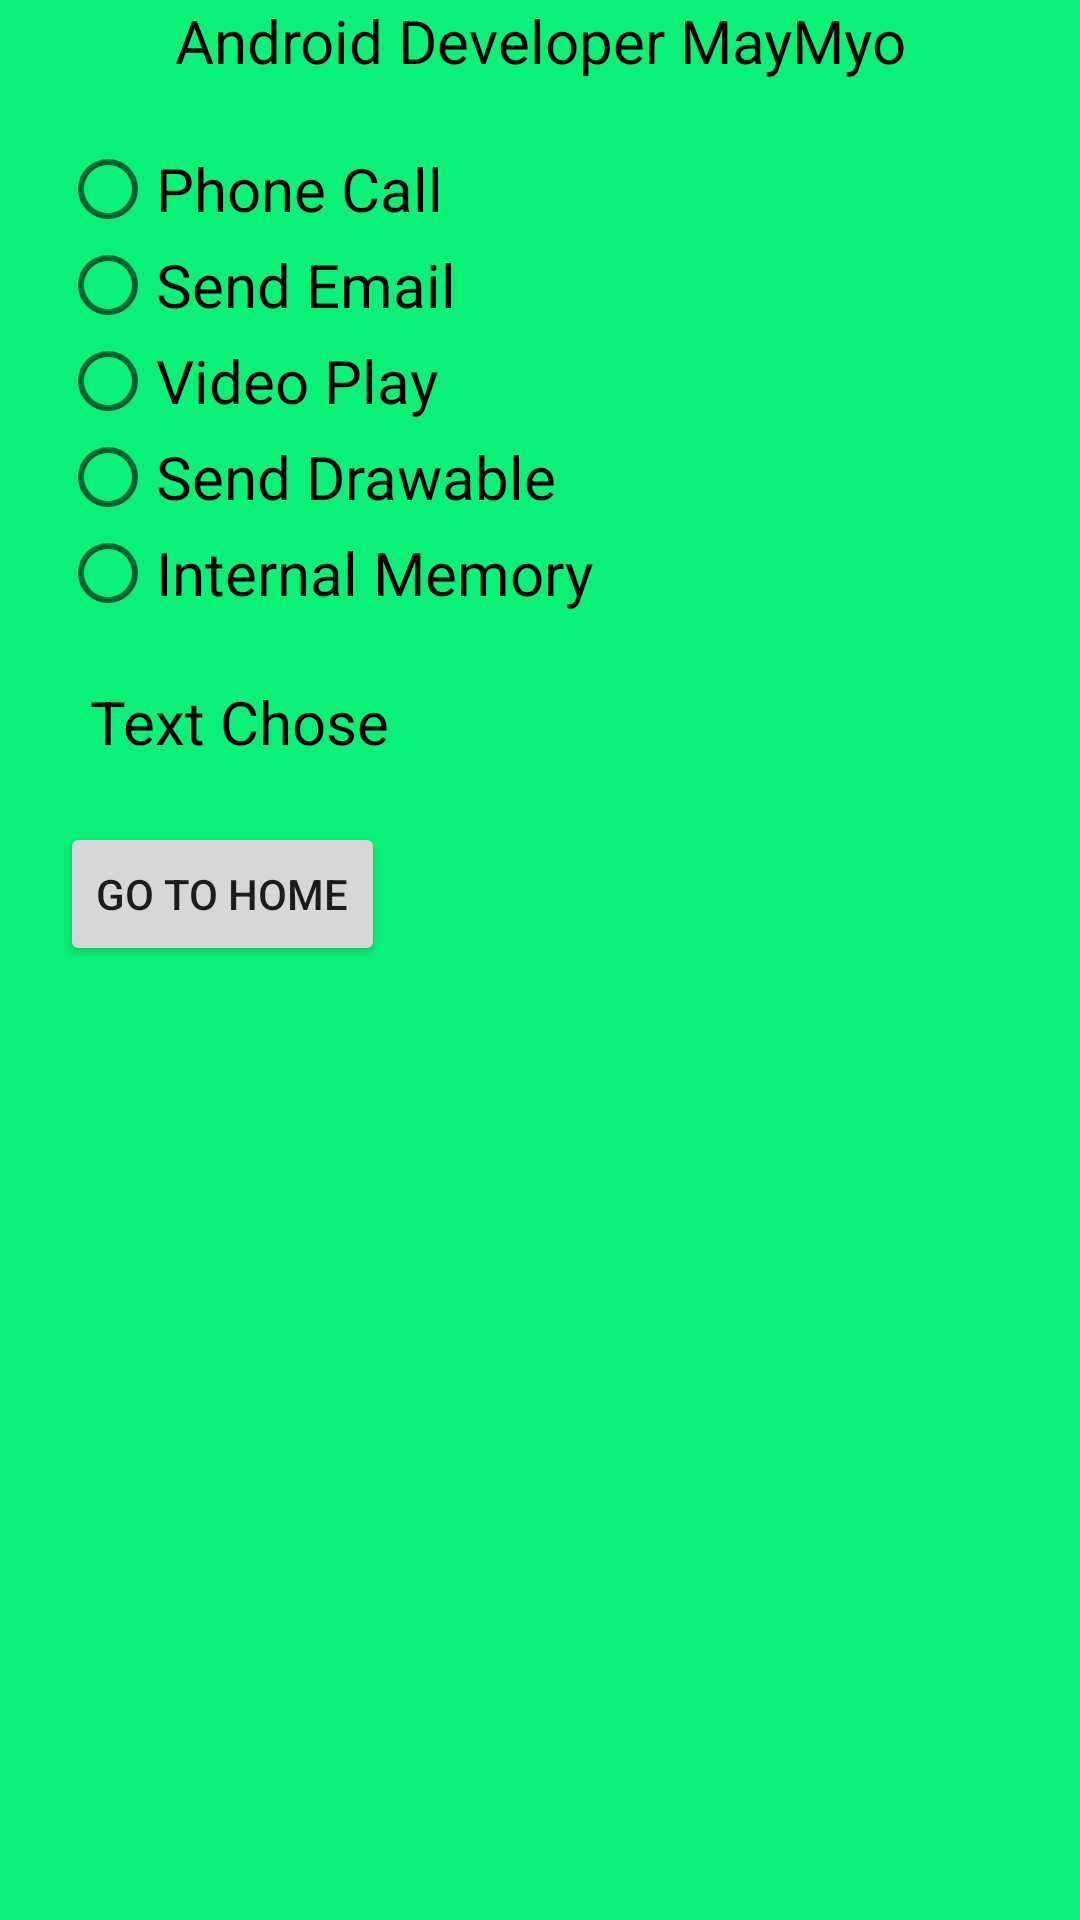

Android layout source for this screen:
<!-- AndroidManifest.xml: application theme AppTheme -->
<!-- res/layout/activity_main2.xml -->
<?xml version="1.0" encoding="utf-8"?>
<LinearLayout
        xmlns:android="http://schemas.android.com/apk/res/android"
        xmlns:tools="http://schemas.android.com/tools"
        xmlns:app="http://schemas.android.com/apk/res-auto"
        android:background="@color/mediumSpring"
        android:layout_width="match_parent"
        android:layout_height="match_parent"
        android:orientation="vertical"
        tools:context=".Main">

    <TextView android:layout_width="match_parent"
              android:layout_height="wrap_content"
              android:id="@+id/One"
              android:text="@string/for_main"
              android:gravity="center"
              android:textSize="20sp"
              android:textColor="#000"

    />

    <RadioGroup
            android:layout_width="wrap_content"
            android:layout_height="wrap_content"
            android:layout_marginTop="20sp"
            android:layout_marginLeft="20sp"
            android:id="@+id/radioGroup"
            android:layout_marginStart="20sp">

        <RadioButton style="@style/radioStyle"
                     android:id="@+id/radioButtonPhoneCall"
                     android:text="@string/phone_Call"
        />

        <RadioButton style="@style/radioStyle"
                     android:id="@+id/radioButtonSendEmail"
                     android:text="@string/send_email"
        />

        <RadioButton style="@style/radioStyle"
                     android:id="@+id/radioButtonVideoPlay"
                     android:text="@string/video_play"
        />

        <RadioButton style="@style/radioStyle"
                     android:id="@+id/radioButtonSendDrawable"
                     android:text="@string/send_drawable"
        />

        <RadioButton style="@style/radioStyle"
                     android:id="@+id/radioButtonInternalPicture"
                     android:text="@string/internal_memory"
        />

    </RadioGroup>

    <TextView android:layout_width="wrap_content"
              android:layout_height="wrap_content"
              android:text="@string/textView_chose"
              android:id="@+id/textViewChose"
              android:layout_marginLeft="30sp"
              android:layout_marginStart="30sp"
              android:textColor="#000"
              android:layout_marginTop="20sp"
              android:textSize="20sp"
    />

    <Button android:layout_width="wrap_content"
            android:layout_height="wrap_content"
            android:id="@+id/buttonGo"
            android:text="@string/go"
            android:layout_marginTop="20sp"
            android:layout_marginLeft="20sp"
            android:layout_marginStart="20sp"
    />

</LinearLayout>
<!-- resources referenced by this layout -->
<resources>
  <color name="mediumSpring">#0AF178</color>
  <string name="for_main">Android Developer MayMyo</string>
  <string name="go">Go To Home</string>
  <string name="internal_memory">Internal Memory</string>
  <string name="phone_Call">Phone Call</string>
  <string name="send_drawable">Send Drawable</string>
  <string name="send_email">Send Email</string>
  <string name="textView_chose">Text Chose</string>
  <string name="video_play">Video Play</string>
  <style name="radioStyle">
          <item name="android:layout_width">wrap_content</item>
          <item name="android:layout_height">wrap_content</item>
          <item name="android:textSize">20sp</item>
      </style>
  <style name="AppTheme" parent="Theme.AppCompat.Light.DarkActionBar">
          
          <item name="colorPrimary">@color/colorPrimary</item>
          <item name="colorPrimaryDark">@color/colorPrimaryDark</item>
          <item name="colorAccent">@color/colorAccent</item>
      </style>
  <color name="colorPrimary">#6200EE</color>
  <color name="colorPrimaryDark">#3700B3</color>
  <color name="colorAccent">#03DAC5</color>
</resources>
